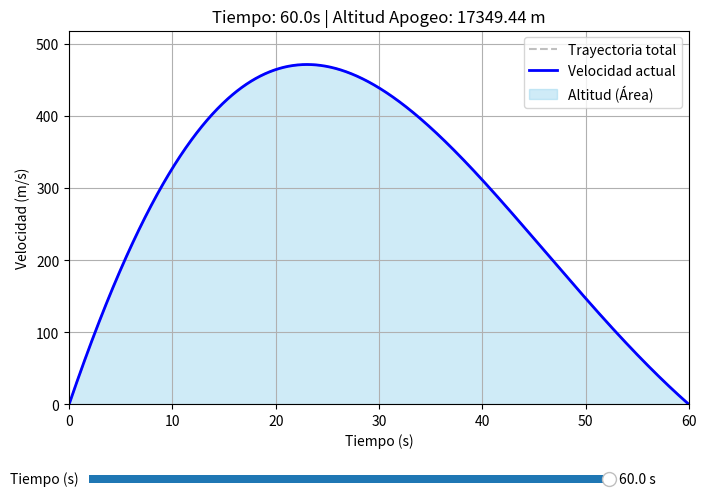

The matplotlib source for this figure:
# import numpy as np
# import matplotlib.pyplot as plt
# from matplotlib.widgets import Slider

# # 1. Definición de la función de integración por trapecio
# def trapezoid_integral(y, x):
#     dx = x[1] - x[0]
#     return dx * (0.5 * (y[0] + y[-1]) + np.sum(y[1:-1]))

# # 2. Configuración inicial de los datos
# t_vuelo = np.linspace(0, 60, 1200)

# # Parámetros iniciales del cohete
# V_MAX_INIT = 800
# EXP_INIT = -0.02

# def calcular_v_vuelo(v_max, exp_coef):
#     return v_max * np.sin(np.pi * t_vuelo / 60) * np.exp(exp_coef * t_vuelo)

# v_vuelo = calcular_v_vuelo(V_MAX_INIT, EXP_INIT)
# altitud = trapezoid_integral(v_vuelo, t_vuelo)

# # 3. Configuración de la gráfica y la interfaz
# fig, ax = plt.subplots(figsize=(8, 6))
# plt.subplots_adjust(bottom=0.25)  # Espacio para los sliders en la parte inferior

# # Graficar la curva y rellenar el área bajo la curva (la integral)
# linea, = ax.plot(t_vuelo, v_vuelo, 'b-', label='Velocidad (v_vuelo)')
# area_sombreada = ax.fill_between(t_vuelo, v_vuelo, color='skyblue', alpha=0.4, label='Altitud (Integral)')

# # Configuración de los ejes y el título dinámico
# ax.set_xlabel('Tiempo (s)')
# ax.set_ylabel('Velocidad (m/s)')
# titulo = ax.set_title(f'Perfil de Velocidad y Altitud Apogeo: {altitud:.2f} m')
# ax.grid(True)
# ax.legend(loc='upper right')

# # 4. Creación de los Sliders interactivos
# ax_v_max = plt.axes([0.15, 0.1, 0.65, 0.03])    # [izquierda, abajo, ancho, alto]
# ax_exp = plt.axes([0.15, 0.05, 0.65, 0.03])

# slider_v_max = Slider(ax_v_max, 'V Max', 100.0, 1500.0, valinit=V_MAX_INIT, valfmt='%1.0f m/s')
# slider_exp = Slider(ax_exp, 'Amortig. (exp)', -0.1, 0.0, valinit=EXP_INIT, valfmt='%1.3f')

# # 5. Función de actualización cuando cambia un slider
# def actualizar(val):
#     # Obtener valores actuales de los sliders
#     v_max_actual = slider_v_max.val
#     exp_actual = slider_exp.val
    
#     # Recalcular velocidad e integral
#     v_vuelo_nuevo = calcular_v_vuelo(v_max_actual, exp_actual)
#     altitud_nueva = trapezoid_integral(v_vuelo_nuevo, t_vuelo)
    
#     # Actualizar la línea y el área rellena de la gráfica
#     linea.set_ydata(v_vuelo_nuevo)
    
#     global area_sombreada
#     area_sombreada.remove()  # Elimina el sombreado anterior para evitar superposiciones
#     area_sombreada = ax.fill_between(t_vuelo, v_vuelo_nuevo, color='skyblue', alpha=0.4)
    
#     # Actualizar título y límites del eje Y de forma dinámica
#     titulo.set_text(f'Perfil de Velocidad y Altitud Apogeo: {altitud_nueva:.2f} m')
#     ax.set_ylim(0, max(v_vuelo_nuevo) * 1.1)
    
#     fig.canvas.draw_idle()  # Redibuja la gráfica eficientemente

# # Vincular los sliders a la función de actualización
# slider_v_max.on_changed(actualizar)
# slider_exp.on_changed(actualizar)

# plt.show()

# import numpy as np
# import matplotlib.pyplot as plt
# from matplotlib.widgets import Slider

# # 1. Función de integración por trapecio
# def trapezoid_integral(y, x):
#     dx = x[1] - x[0]
#     return dx * (0.5 * (y[0] + y[-1]) + np.sum(y[1:-1]))

# # 2. Configuración de datos iniciales
# t_vuelo = np.linspace(0, 60, 1200)
# V_MAX = 800
# EXP_INIT = -0.02

# # Función para generar el perfil de velocidad
# def calcular_v_vuelo(exp_coef):
#     return V_MAX * np.sin(np.pi * t_vuelo / 60) * np.exp(exp_coef * t_vuelo)

# v_vuelo = calcular_v_vuelo(EXP_INIT)
# altitud = trapezoid_integral(v_vuelo, t_vuelo)

# # 3. Interfaz de la gráfica
# fig, ax = plt.subplots(figsize=(8, 5.5))
# plt.subplots_adjust(bottom=0.2)  # Espacio inferior para el único slider

# linea, = ax.plot(t_vuelo, v_vuelo, 'b-', label='Velocidad (v_vuelo)')
# area_sombreada = ax.fill_between(t_vuelo, v_vuelo, color='skyblue', alpha=0.4, label='Altitud (Integral)')

# ax.set_xlabel('Tiempo (s)')
# ax.set_ylabel('Velocidad (m/s)')
# titulo = ax.set_title(f'Perfil de Velocidad y Altitud Apogeo: {altitud:.2f} m')
# ax.grid(True)
# ax.set_ylim(0, 900)

# # 4. Creación de un ÚNICO Slider
# ax_slider = plt.axes([0.15, 0.05, 0.65, 0.03])  # Posición en pantalla
# slider_exp = Slider(ax_slider, 'Amortiguación', -0.1, 0.0, valinit=EXP_INIT, valfmt='%1.3f')

# # 5. Función que actualiza la gráfica al mover el slider
# def actualizar(val):
#     exp_actual = slider_exp.val
    
#     # Recalcular datos
#     v_vuelo_nuevo = calcular_v_vuelo(exp_actual)
#     altitud_nueva = trapezoid_integral(v_vuelo_nuevo, t_vuelo)
    
#     # Modificar la curva existente
#     linea.set_ydata(v_vuelo_nuevo)
    
#     # Reemplazar el sombreado del área
#     global area_sombreada
#     area_sombreada.remove()
#     area_sombreada = ax.fill_between(t_vuelo, v_vuelo_nuevo, color='skyblue', alpha=0.4)
    
#     # Actualizar texto del título
#     titulo.set_text(f'Perfil de Velocidad y Altitud Apogeo: {altitud_nueva:.2f} m')
    
#     fig.canvas.draw_idle()

# # Conectar el slider con la función
# slider_exp.on_changed(actualizar)

# plt.show()

# import numpy as np
# import matplotlib.pyplot as plt
# from matplotlib.widgets import Slider

# # 1. Tu función de integración trapezoidal
# def trapezoid_integral(y, x):
#     dx = x[1] - x[0]
#     return dx * (0.5 * (y[0] + y[-1]) + np.sum(y[1:-1]))

# # 2. Datos estrictos del intervalo solicitado (0 a 60 segundos)
# t_vuelo = np.linspace(0, 60, 1200)
# V_MAX = 800
# EXP_INIT = -0.02

# def calcular_v_vuelo(exp_coef):
#     return V_MAX * np.sin(np.pi * t_vuelo / 60) * np.exp(exp_coef * t_vuelo)

# v_vuelo = calcular_v_vuelo(EXP_INIT)
# altitud = trapezoid_integral(v_vuelo, t_vuelo)

# # 3. Inicialización del gráfico dentro del intervalo fijo
# fig, ax = plt.subplots(figsize=(8, 5.5))
# plt.subplots_adjust(bottom=0.2)

# linea, = ax.plot(t_vuelo, v_vuelo, 'b-', label='Velocidad (v_vuelo)')
# area_sombreada = ax.fill_between(t_vuelo, v_vuelo, color='skyblue', alpha=0.4, label='Altitud (Integral)')

# ax.set_xlabel('Tiempo (s)')
# ax.set_ylabel('Velocidad (m/s)')
# titulo = ax.set_title(f'Perfil de Velocidad y Altitud Apogeo: {altitud:.2f} m')
# ax.grid(True)

# # Límites del eje X estricto de tu intervalo
# ax.set_xlim(0, 60)
# # Límite del eje Y adaptado al valor inicial
# ax.set_ylim(0, max(v_vuelo) * 1.1)

# # 4. Un solo slider para la amortiguación exponencial
# ax_slider = plt.axes([0.15, 0.05, 0.65, 0.03])
# slider_exp = Slider(ax_slider, 'Amortiguación', -0.1, 0.0, valinit=EXP_INIT, valfmt='%1.3f')

# # 5. Función de actualización interactiva
# def actualizar(val):
#     exp_actual = slider_exp.val
    
#     # Recalcular velocidad e integral sobre el intervalo fijo (0-60)
#     v_vuelo_nuevo = calcular_v_vuelo(exp_actual)
#     altitud_nueva = trapezoid_integral(v_vuelo_nuevo, t_vuelo)
    
#     # Actualizar trazado y relleno
#     linea.set_ydata(v_vuelo_nuevo)
    
#     global area_sombreada
#     area_sombreada.remove()
#     area_sombreada = ax.fill_between(t_vuelo, v_vuelo_nuevo, color='skyblue', alpha=0.4)
    
#     # Actualizar textos
#     titulo.set_text(f'Perfil de Velocidad y Altitud Apogeo: {altitud_nueva:.2f} m')
    
#     # Corregir la altura del eje Y para evitar que la curva se corte al cambiar la amortiguación
#     ax.set_ylim(0, max(v_vuelo_nuevo) * 1.1)
    
#     fig.canvas.draw_idle()

# slider_exp.on_changed(actualizar)
# plt.show()

import numpy as np
import matplotlib.pyplot as plt
from matplotlib.widgets import Slider

# 1. Tu función de integración trapezoidal
def trapezoid_integral(y, x):
    if len(x) < 2:
        return 0.0
    dx = x[1] - x[0]
    return dx * (0.5 * (y[0] + y[-1]) + np.sum(y[1:-1]))

# 2. Datos base del perfil completo (0 a 60 segundos con 1200 puntos)
t_completo = np.linspace(0, 60, 1200)
v_completo = 800 * np.sin(np.pi * t_completo / 60) * np.exp(-0.02 * t_completo)

# Estado inicial del slider (empezamos mostrando el intervalo completo a 60s)
T_INIT = 60.0

# Filtrar datos para el intervalo inicial
indices_iniciales = t_completo <= T_INIT
t_vuelo = t_completo[indices_iniciales]
v_vuelo = v_completo[indices_iniciales]
altitud = trapezoid_integral(v_vuelo, t_vuelo)

# 3. Inicialización del gráfico fijo de fondo
fig, ax = plt.subplots(figsize=(8, 5.5))
plt.subplots_adjust(bottom=0.2)

# Dibujamos una línea tenue de fondo para ver la trayectoria completa del cohete
ax.plot(t_completo, v_completo, color='gray', linestyle='--', alpha=0.5, label='Trayectoria total')

# Líneas dinámicas que cambiarán con el slider
linea, = ax.plot(t_vuelo, v_vuelo, 'b-', linewidth=2, label='Velocidad actual')
area_sombreada = ax.fill_between(t_vuelo, v_vuelo, color='skyblue', alpha=0.4, label='Altitud (Área)')

# Configuración estética fija de los ejes
ax.set_xlabel('Tiempo (s)')
ax.set_ylabel('Velocidad (m/s)')
titulo = ax.set_title(f'Tiempo: {T_INIT:.1f}s | Altitud Apogeo: {altitud:.2f} m')
ax.grid(True)
ax.set_xlim(0, 60)
ax.set_ylim(0, max(v_completo) * 1.1)
ax.legend(loc='upper right')

# 4. Creación del Slider para controlar el TIEMPO de corte
ax_slider = plt.axes([0.15, 0.05, 0.65, 0.03])
slider_tiempo = Slider(ax_slider, 'Tiempo (s)', 0.1, 60.0, valinit=T_INIT, valfmt='%1.1f s')

# 5. Función de actualización interactiva
def actualizar(val):
    t_limite = slider_tiempo.val
    
    # Filtrar el arreglo original en el nuevo intervalo dinámico [0, t_limite]
    indices = t_completo <= t_limite
    t_vuelo_nuevo = t_completo[indices]
    v_vuelo_nuevo = v_completo[indices]
    
    # Calcular la integral exacta hasta ese segundo con tu método
    altitud_nueva = trapezoid_integral(v_vuelo_nuevo, t_vuelo_nuevo)
    
    # Actualizar la gráfica en tiempo real
    linea.set_data(t_vuelo_nuevo, v_vuelo_nuevo)
    
    global area_sombreada
    area_sombreada.remove()
    area_sombreada = ax.fill_between(t_vuelo_nuevo, v_vuelo_nuevo, color='skyblue', alpha=0.4)
    
    # Actualizar los datos del título
    titulo.set_text(f'Tiempo: {t_limite:.1f}s | Altitud Apogeo: {altitud_nueva:.2f} m')
    
    fig.canvas.draw_idle()

slider_tiempo.on_changed(actualizar)
plt.show()
